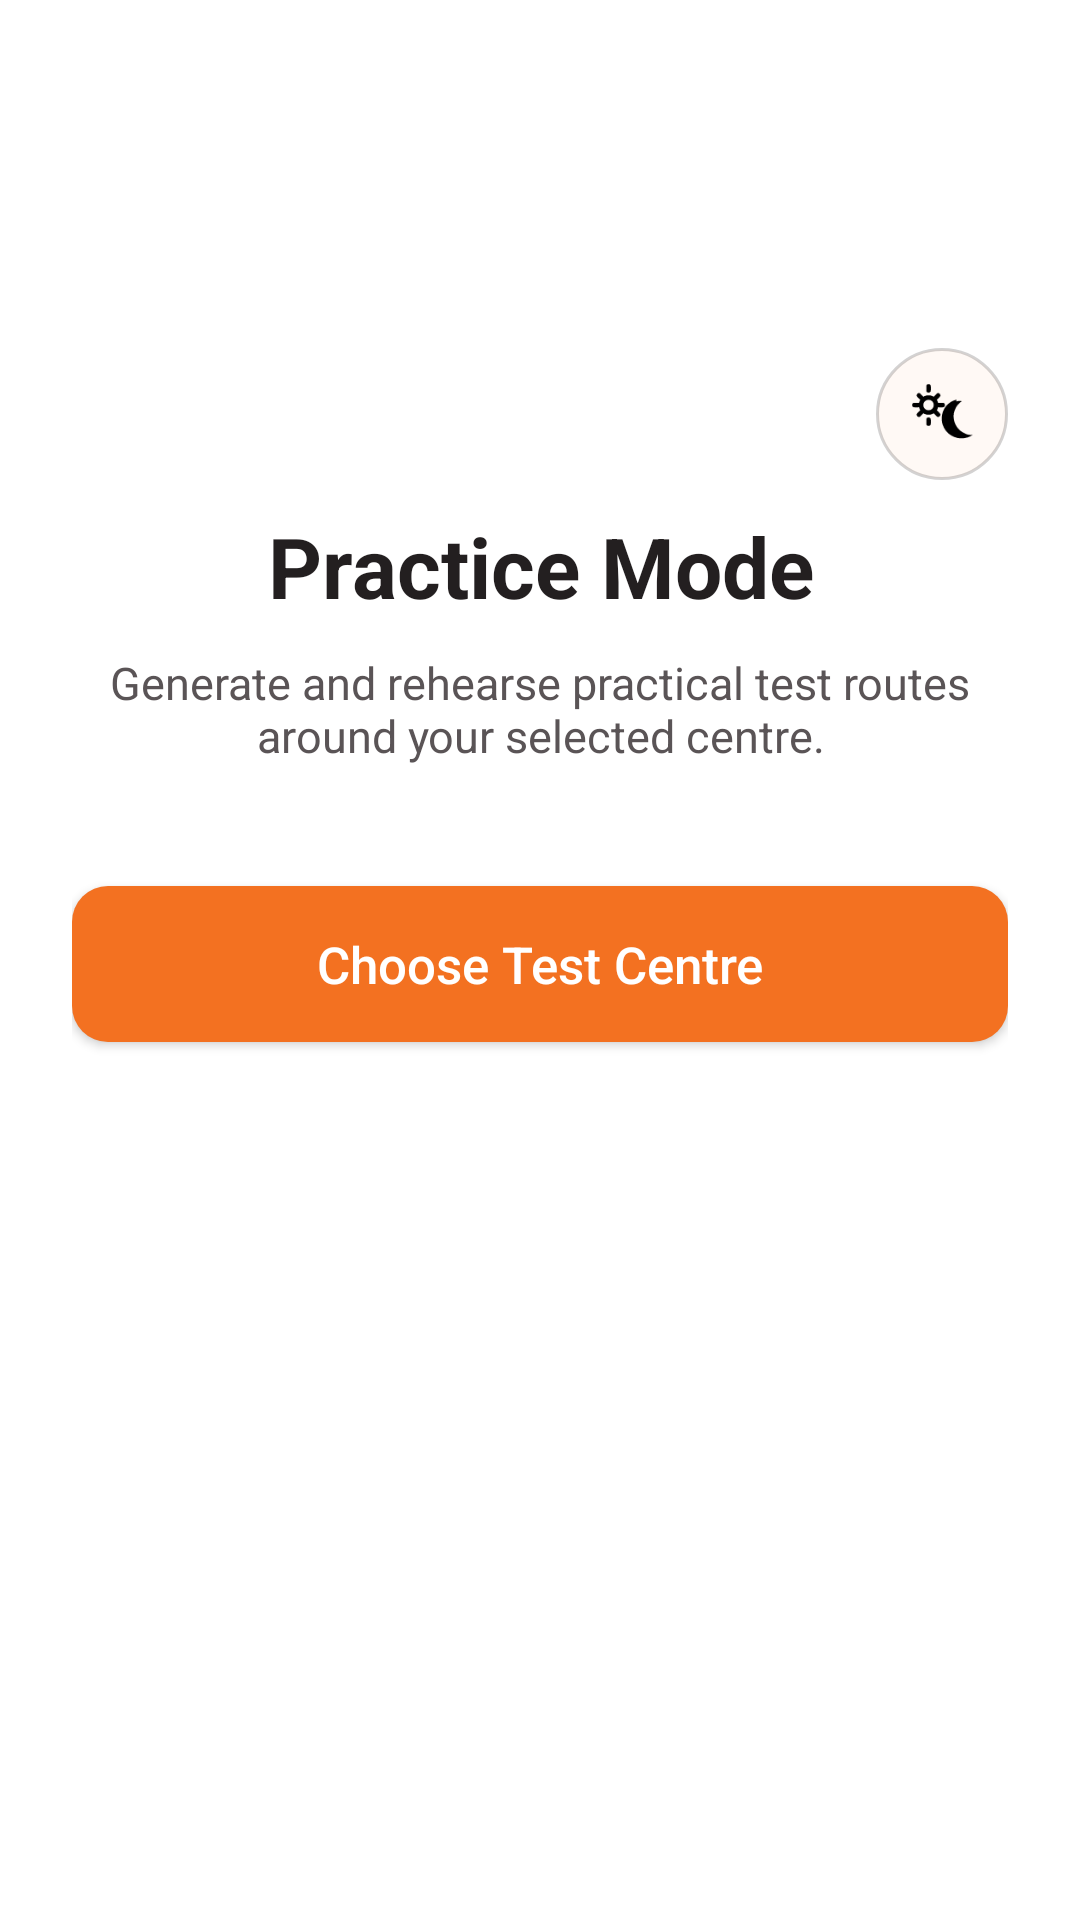

The Android layout XML behind this screen, and the referenced resources:
<!-- AndroidManifest.xml: activity theme Theme.DrivestNavigation -->
<!-- res/layout/activity_practice_entry.xml -->
<?xml version="1.0" encoding="utf-8"?>
<androidx.constraintlayout.widget.ConstraintLayout xmlns:android="http://schemas.android.com/apk/res/android"
    xmlns:app="http://schemas.android.com/apk/res-auto"
    android:id="@+id/practiceEntryRoot"
    android:layout_width="match_parent"
    android:layout_height="match_parent"
    android:padding="@dimen/dim_24">

    <ImageView
        android:id="@+id/practiceLogo"
        android:layout_width="@dimen/logo_width_screen"
        android:layout_height="@dimen/logo_height_screen"
        android:contentDescription="@string/drivest_logo_content_description"
        android:src="@drawable/drivest_logo_tight"
        app:layout_constraintEnd_toEndOf="parent"
        app:layout_constraintStart_toStartOf="parent"
        app:layout_constraintTop_toTopOf="parent" />

    <ImageButton
        android:id="@+id/practiceAppearanceModeButton"
        android:layout_width="@dimen/dim_44"
        android:layout_height="@dimen/dim_44"
        android:layout_marginTop="@dimen/dim_8"
        android:background="@drawable/bg_map_control_chip"
        android:contentDescription="@string/appearance_mode_auto"
        android:padding="@dimen/dim_10"
        android:scaleType="fitCenter"
        app:layout_constraintEnd_toEndOf="parent"
        app:layout_constraintTop_toBottomOf="@id/practiceLogo"
        app:srcCompat="@drawable/ic_appearance_auto" />

    <TextView
        android:id="@+id/practiceTitle"
        android:layout_width="@dimen/dim_0"
        android:layout_height="wrap_content"
        android:layout_marginTop="@dimen/dim_10"
        android:gravity="center"
        android:text="@string/practice_entry_title"
        android:textColor="@color/ui_hex_231F20"
        android:textSize="@dimen/text_28"
        android:textStyle="bold"
        app:layout_constraintEnd_toEndOf="parent"
        app:layout_constraintStart_toStartOf="parent"
        app:layout_constraintTop_toBottomOf="@id/practiceAppearanceModeButton" />

    <TextView
        android:id="@+id/practiceDescription"
        android:layout_width="@dimen/dim_0"
        android:layout_height="wrap_content"
        android:layout_marginTop="@dimen/dim_10"
        android:gravity="center"
        android:text="@string/practice_entry_description"
        android:textColor="@color/ui_hex_5A5456"
        android:textSize="@dimen/text_15"
        app:layout_constraintEnd_toEndOf="parent"
        app:layout_constraintStart_toStartOf="parent"
        app:layout_constraintTop_toBottomOf="@id/practiceTitle" />

    <com.google.android.material.button.MaterialButton
        android:id="@+id/openPracticeMapButton"
        android:layout_width="@dimen/dim_0"
        android:layout_height="@dimen/dim_52"
        android:layout_marginTop="@dimen/dim_40"
        android:text="@string/practice_entry_open_map"
        android:textAllCaps="false"
        android:textSize="@dimen/text_17"
        app:cornerRadius="@dimen/radius_sm"
        app:layout_constraintEnd_toEndOf="parent"
        app:layout_constraintStart_toStartOf="parent"
        app:layout_constraintTop_toBottomOf="@id/practiceDescription" />

</androidx.constraintlayout.widget.ConstraintLayout>
<!-- resources referenced by this layout -->
<resources>
  <color name="ui_hex_231F20">#231F20</color>
  <color name="ui_hex_5A5456">#5A5456</color>
  <dimen name="dim_0">0dp</dimen>
  <dimen name="dim_10">10dp</dimen>
  <dimen name="dim_24">24dp</dimen>
  <dimen name="dim_40">40dp</dimen>
  <dimen name="dim_44">44dp</dimen>
  <dimen name="dim_52">52dp</dimen>
  <dimen name="dim_8">8dp</dimen>
  <dimen name="logo_height_screen">84dp</dimen>
  <dimen name="logo_width_screen">280dp</dimen>
  <dimen name="radius_sm">12dp</dimen>
  <dimen name="text_15">15sp</dimen>
  <dimen name="text_17">17sp</dimen>
  <dimen name="text_28">28sp</dimen>
  <!-- drawable bg_map_control_chip (drawable) -->
  <?xml version="1.0" encoding="utf-8"?>
  <ripple xmlns:android="http://schemas.android.com/apk/res/android"
      android:color="@color/map_control_chip_ripple">
      <item>
          <shape android:shape="oval">
              <solid android:color="@color/map_control_chip_fill" />
              <stroke
                  android:width="1dp"
                  android:color="@color/map_control_chip_stroke" />
          </shape>
      </item>
  </ripple>
  <string name="appearance_mode_auto">Map appearance: Auto</string>
  <string name="drivest_logo_content_description">Drivest logo</string>
  <string name="practice_entry_description">Generate and rehearse practical test routes around your selected centre.</string>
  <string name="practice_entry_open_map">Choose Test Centre</string>
  <string name="practice_entry_title">Practice Mode</string>
  <color name="map_control_chip_ripple">#33F37121</color>
  <color name="map_control_chip_fill">#FFF9F5</color>
  <color name="map_control_chip_stroke">#33231F20</color>
  <color name="settings_accent">#F37121</color>
  <color name="settings_hero_end">#2D2B38</color>
  <color name="speedometer_alert">#DC2626</color>
  <color name="settings_accent_soft">#FFE9D6</color>
  <style name="Widget.Drivest.Button" parent="Widget.MaterialComponents.Button">
          <item name="backgroundTint">@color/settings_accent</item>
          <item name="android:textColor">@android:color/white</item>
          <item name="iconTint">@android:color/white</item>
          <item name="cornerRadius">16dp</item>
          <item name="android:insetLeft">0dp</item>
          <item name="android:insetRight">0dp</item>
          <item name="android:insetTop">0dp</item>
          <item name="android:insetBottom">0dp</item>
          <item name="android:letterSpacing">0</item>
          <item name="android:minHeight">52dp</item>
          <item name="android:elevation">2dp</item>
      </style>
  <style name="ThemeOverlay.Drivest.MaterialAlertDialog" parent="ThemeOverlay.MaterialComponents.MaterialAlertDialog">
          <item name="buttonBarPositiveButtonStyle">@style/Widget.Drivest.Button.Text.Dialog</item>
          <item name="buttonBarNegativeButtonStyle">@style/Widget.Drivest.Button.Text.Dialog</item>
          <item name="buttonBarNeutralButtonStyle">@style/Widget.Drivest.Button.Text.Dialog</item>
      </style>
  <style name="ShapeAppearance.Drivest.Medium" parent="ShapeAppearance.MaterialComponents.MediumComponent">
          <item name="cornerFamily">rounded</item>
          <item name="cornerSize">18dp</item>
      </style>
  <style name="ShapeAppearance.Drivest.Small" parent="ShapeAppearance.MaterialComponents.SmallComponent">
          <item name="cornerFamily">rounded</item>
          <item name="cornerSize">14dp</item>
      </style>
</resources>
